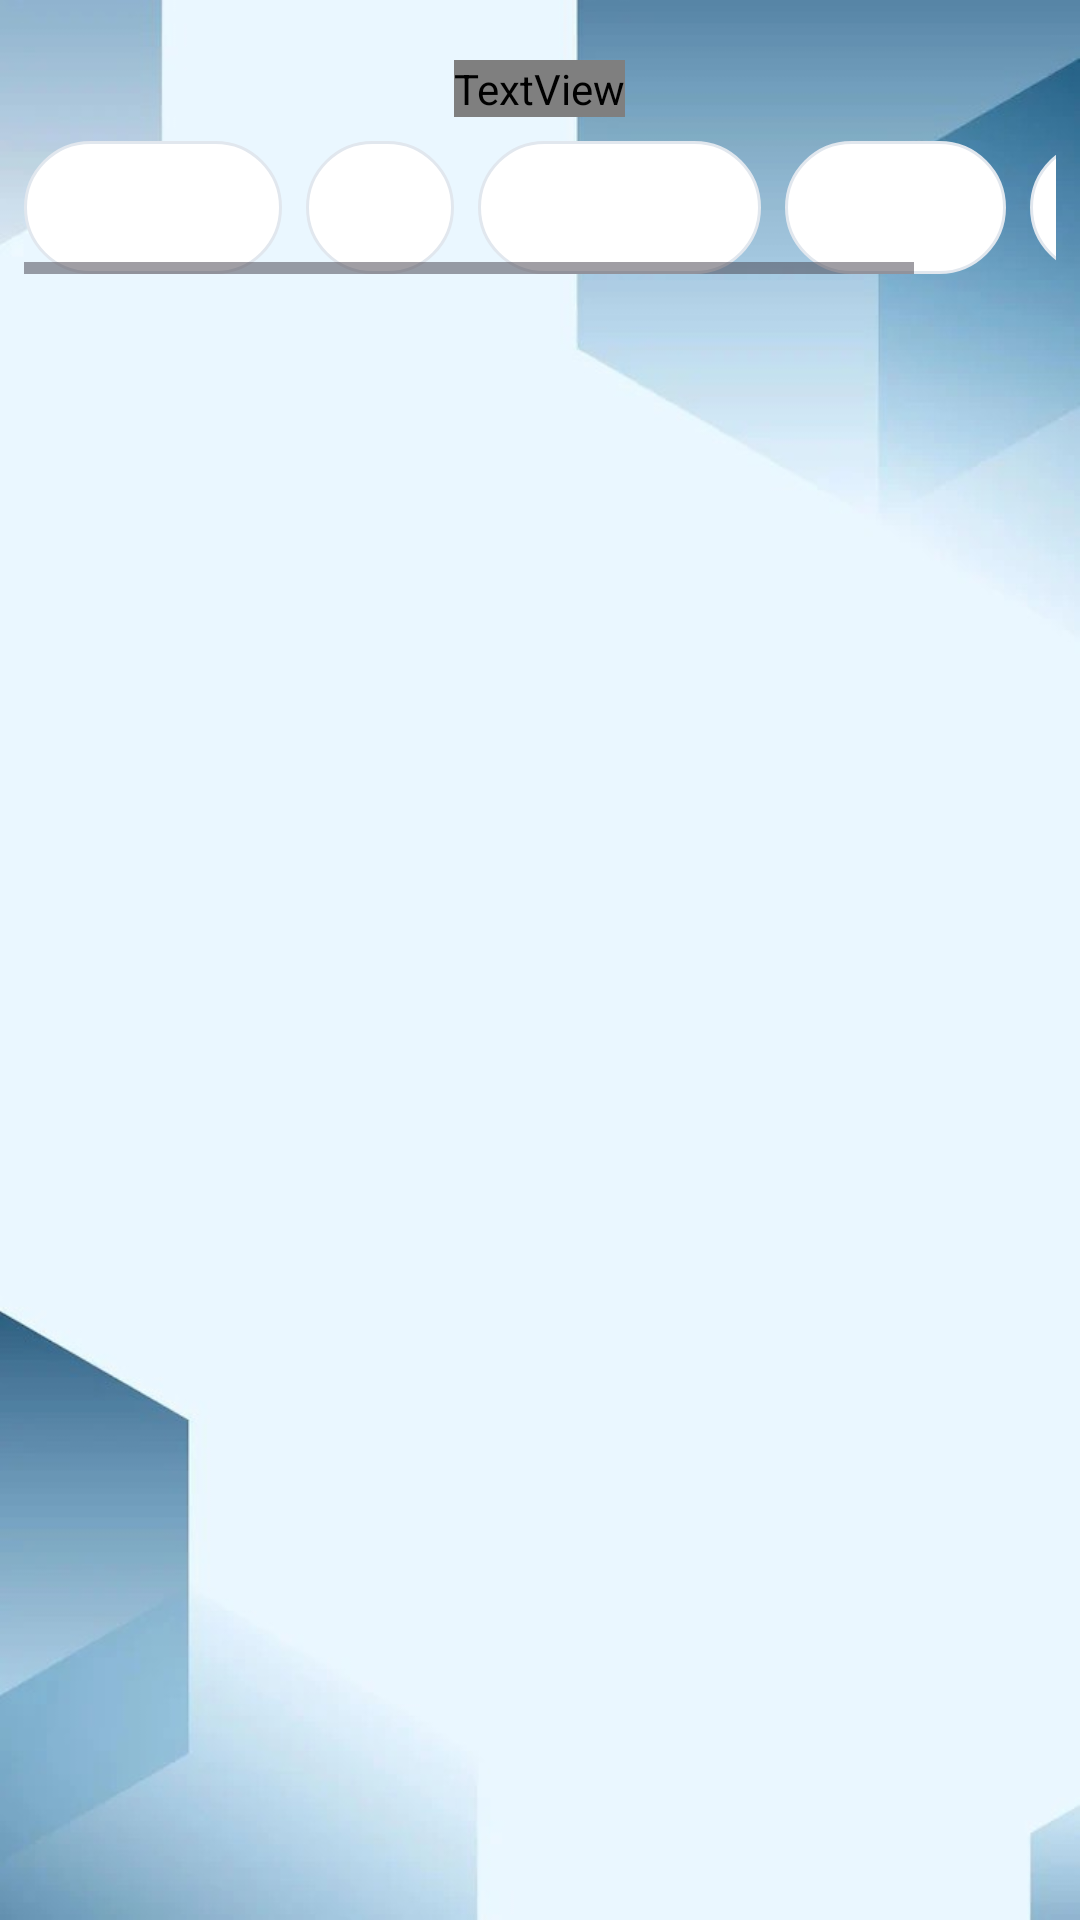

Reconstruct the res/layout file that produces this screen, plus the resources it refers to.
<!-- AndroidManifest.xml: application theme Theme.SmartResourceAllocation -->
<!-- res/layout/activity_resource.xml -->
<?xml version="1.0" encoding="utf-8"?>
<LinearLayout
    xmlns:android="http://schemas.android.com/apk/res/android"
    android:id="@+id/main"
    android:layout_width="match_parent"
    android:layout_height="match_parent"
    android:orientation="vertical"
    android:background="@drawable/bg">

    <TextView
        android:layout_width="wrap_content"
        android:layout_height="wrap_content"
        android:text="RESOURCES"
        android:textSize="38sp"
        android:textStyle="bold"
        android:textColor="#1B3A57"
        android:fontFamily="@font/eagle_lake"
        android:layout_gravity="center"
        android:layout_marginTop="20dp"/>

    <HorizontalScrollView
        android:layout_width="match_parent"
        android:layout_height="wrap_content"
        android:padding="8dp">

        <LinearLayout
            android:layout_width="wrap_content"
            android:layout_height="wrap_content"
            android:orientation="horizontal">

            <TextView
                android:id="@+id/tabMeeting"
                android:layout_width="wrap_content"
                android:layout_height="wrap_content"
                android:text="Meeting"
                android:textColor="@color/white"
                android:textStyle="bold"
                android:textSize="18sp"
                android:padding="10dp"
                android:layout_marginEnd="8dp"
                android:background="@drawable/tab_selector"/>

            <TextView
                android:id="@+id/tabLab"
                android:layout_width="wrap_content"
                android:layout_height="wrap_content"
                android:text="Lab"
                android:textColor="@color/white"
                android:textStyle="bold"
                android:textSize="18sp"
                android:padding="10dp"
                android:layout_marginEnd="8dp"
                android:background="@drawable/tab_selector"/>

            <TextView
                android:id="@+id/tabProjector"
                android:layout_width="wrap_content"
                android:layout_height="wrap_content"
                android:text="Projector"
                android:textColor="@color/white"
                android:textStyle="bold"
                android:textSize="18sp"
                android:padding="10dp"
                android:layout_marginEnd="8dp"
                android:background="@drawable/tab_selector"/>

            <TextView
                android:id="@+id/tabSports"
                android:layout_width="wrap_content"
                android:layout_height="wrap_content"
                android:text="Sports"
                android:textColor="@color/white"
                android:textStyle="bold"
                android:textSize="18sp"
                android:padding="10dp"
                android:layout_marginEnd="8dp"
                android:background="@drawable/tab_selector"/>

            <TextView
                android:id="@+id/tabStudy"
                android:layout_width="wrap_content"
                android:layout_height="wrap_content"
                android:text="Study"
                android:textColor="@color/white"
                android:textStyle="bold"
                android:textSize="18sp"
                android:padding="10dp"
                android:layout_marginEnd="8dp"
                android:background="@drawable/tab_selector"/>

        </LinearLayout>

    </HorizontalScrollView>

    <androidx.recyclerview.widget.RecyclerView
        android:id="@+id/rvResources"
        android:layout_width="match_parent"
        android:layout_height="match_parent"/>

</LinearLayout>
<!-- resources referenced by this layout -->
<resources>
  <!-- drawable bg: jpeg bitmap (drawable, 19951 bytes) -->
  <!-- drawable tab_selector (drawable) -->
  <?xml version="1.0" encoding="utf-8"?>
  <selector xmlns:android="http://schemas.android.com/apk/res/android">
  
      <item android:state_selected="true">
          <shape android:shape="rectangle">
              <solid android:color="#0E2A45"/>
              <corners android:radius="22dp"/>
          </shape>
      </item>
  
      <item>
          <shape android:shape="rectangle">
              <solid android:color="#FFFFFF"/>
              <stroke android:width="1dp" android:color="#E1E7EE"/>
              <corners android:radius="22dp"/>
          </shape>
      </item>
  
  </selector>
  <style name="Theme.SmartResourceAllocation" parent="Base.Theme.SmartResourceAllocation" />
  <style name="Base.Theme.SmartResourceAllocation" parent="Theme.Material3.DayNight.NoActionBar">
          
          
      </style>
  <!-- not gathered from this repository: default colours our renderer supplied (Android Studio template values) -->
  <color name="white">#FFFFFFFF</color>
</resources>
